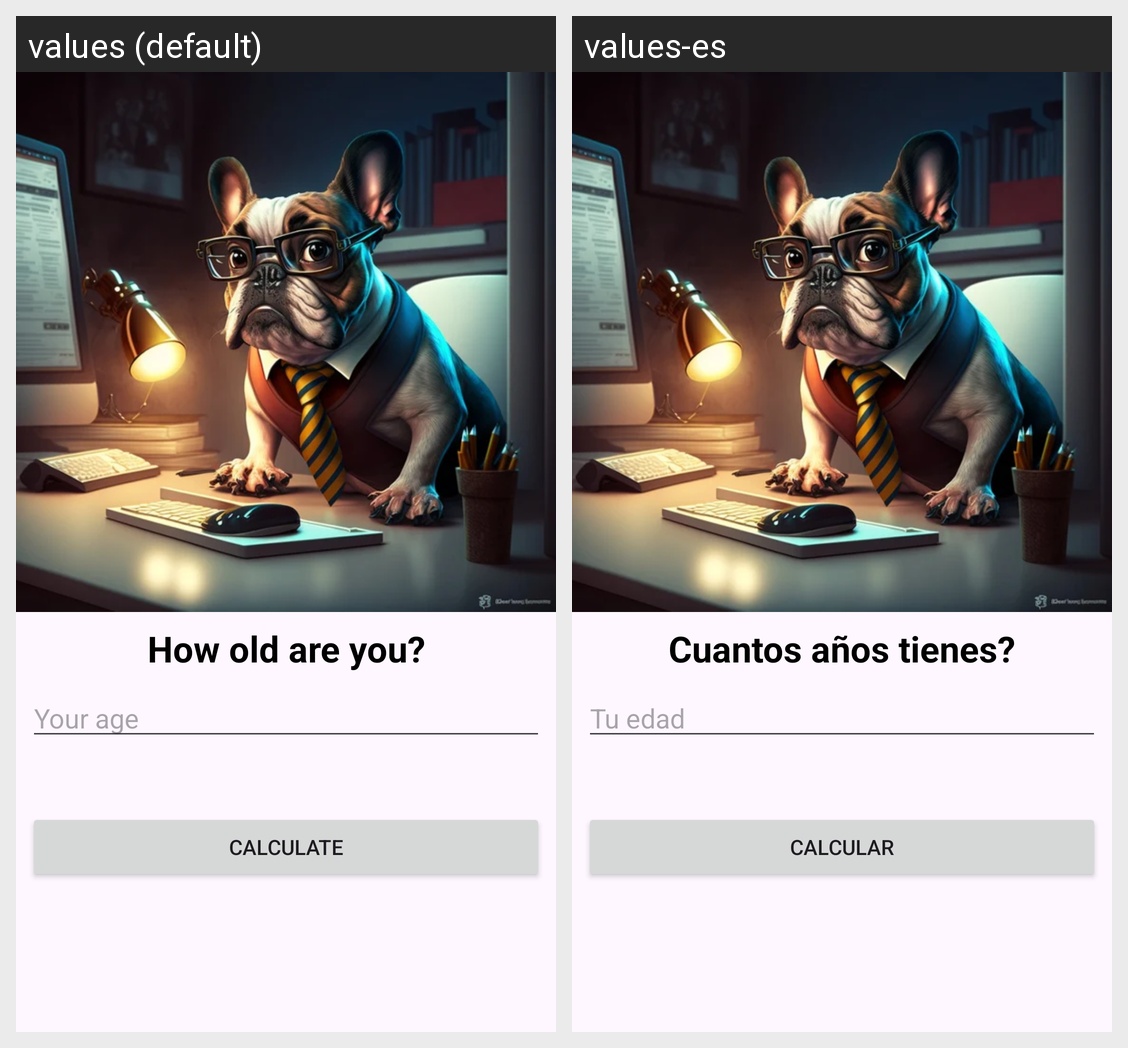

The Android screen above is rendered under two locales of the same app. Produce the string resources it draws, with the default and per-locale values.
Android screen res/layout/activity_main.xml rendered under 2 locales, left to right: values (default), values-es. Device: Nexus 5 (rendered at 1080×1920; each locale shown at half size, 540×960, under a caption strip naming it); theme Theme.MyDogAge.
Strings drawn on this screen, with the default value and each locale's value (text and hints the layout hard-codes, and strings that could not be matched under every locale, appear in the picture but are not listed):

How_old_are_you
  values: How old are you?
  values-es: Cuantos años tienes?

Your_age
  values: Your age
  values-es: Tu edad

calculate
  values: Calculate
  values-es: Calcular
